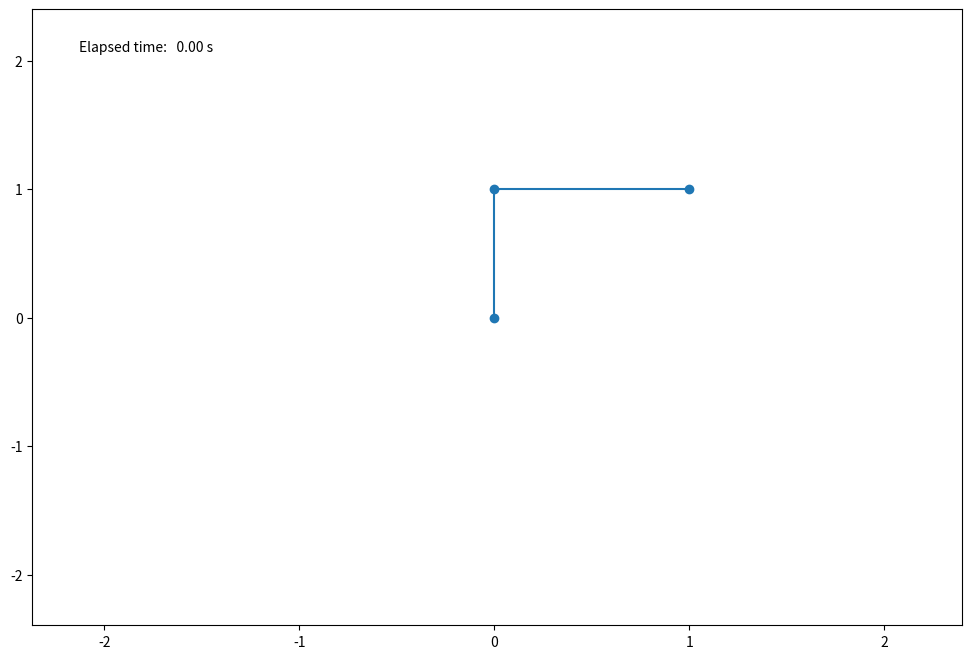

This figure's Python source:
import numpy as np
from scipy.integrate import odeint
import matplotlib.pylab as plt
import matplotlib.animation as animation

class Animator:
    # TO ADD: 'dt' as parameter
    def __init__(self, pend_simulation, draw_trace = False):
        self.draw_trace = draw_trace
        self.dt = pend_simulation.dt

        # Saving the trajectories
        self.x1 = pend_simulation.x1
        self.y1 = pend_simulation.y1
        self.x2 = pend_simulation.x2
        self.y2 = pend_simulation.y2

        self.bound = 0.2 #boundary percentage

        x2_extr = np.asarray([np.min(self.x2), np.max(self.x2)]) * (1 + self.bound)
        y2_extr = np.asarray([np.min(self.y2), np.max(self.y2)]) * (1 + self.bound)

        # set up the figure
        self.fig, self.ax = plt.subplots( figsize=(12,8))
        self.ax.set_xlim(*x2_extr)
        self.ax.set_ylim(*y2_extr)

        # prepare a text window for the timer
        self.time_text = self.ax.text(0.05, 0.95, 'Elapsed time: {:6.2f} s'.format(0.0),
            		     horizontalalignment = 'left',
            		     verticalalignment = 'top',
            		     transform = self.ax.transAxes)

        # initialize by plotting the last position of the trajectory
        self.line, = self.ax.plot([0.0, self.x1[0], self.x2[0]],
                                  [0.0, self.y1[0], self.y2[0]],
                                  marker = 'o')

        # trace the whole trajectory of the second pendulum mass
        if self.draw_trace:
            self.trace, = self.ax.plot(self.x2[0], self.y2[0])

    def update(self, n):
        self.time_text.set_text('Elapsed time: {:6.2f} s'.format( n * self.dt))

        # self.time_text.set_text('Frame: {} '.format(n))
        self.line.set_xdata([0.0, self.x1[n], self.x2[n]])
        self.line.set_ydata([0.0, self.y1[n], self.y2[n]])

        if self.draw_trace:
            self.trace.set_xdata(self.x2[0: n+1])
            self.trace.set_ydata(self.y2[0: n+1])
        return self.line, self.trace

    def animate(self):
        self.animation = animation.FuncAnimation(fig    = self.fig,
                                                 func   = self.update,
                                                 frames = range(1000),
                                                 interval = 5, blit = False)

class PendulumSimulation:
    def __init__(self, state0, time_end, exp_time_sampling = 11):
        self.time = np.linspace(0.0, time_end, 2**exp_time_sampling+1)
        self.dt = self.time[1] - self.time[0]
        self.l = 1
        self.state0 = state0
        self.motion = None

    def Pendulum_model(self, state, time, l):
        #TO DO: add l1, l2, m1, m2 as parametrs
        a1, a2, p1, p2 = state #a -> angle, p -> momentum
        g = 9.81

        expr1 = np.cos(a1 - a2)
        expr2 = np.sin(a1 - a2)
        expr3 = (1 + expr2**2)
        expr4 = p1 * p2 * expr2 / expr3
        expr5 = (p1**2 + 2 * p2**2 - p1 * p2 * expr1) * np.sin(2 * (a1 - a2)) / (2 * expr3**2)
        expr6 = expr4 - expr5

        δa1 = (p1 - p2 * expr1) / expr3
        δa2 = (2 * p2 - p1 * expr1) / expr3
        δp1 = (-2 * g * l * np.sin(a1) - expr6)
        δp2 = (-1 * g * l * np.sin(a2) + expr6)

        return δa1, δa2, δp1, δp2

    def simulate(self):
        self.motion = odeint(self.Pendulum_model, y0=self.state0, t=self.time, args=(self.l,))
        self.cartesian_traj()

    def cartesian_traj(self):
        a1_hat, a2_hat, p1_hat, p2_hat = self.motion.T
        self.x1 =  self.l * np.sin(a1_hat)
        self.y1 = -self.l * np.cos(a1_hat)
        self.x2 = self.x1 + self.l * np.sin(a2_hat)
        self.y2 = self.y1 - self.l * np.cos(a2_hat)

pend_sim = PendulumSimulation(time_end = 40, state0 = (np.pi, np.pi/2, 0.0, 5.0))
pend_sim.simulate()
anim = Animator(pend_sim, draw_trace = True)
anim.animate()
plt.show()

#%%-----------------------------------------------------------------------------
# DERIVATIVE FUNCTION FOR THE DOUBLE PENDULUM SYSTEM -> attribute for OdeInt
# def Pendulum_model(state, time, l):
#     #TO DO: add l1, l2, m1, m2 as parametrs
#     a1, a2, p1, p2 = state #a -> angle, p -> momentum
#     g = 9.81
#
#     expr1 = np.cos(a1 - a2)
#     expr2 = np.sin(a1 - a2)
#     expr3 = (1 + expr2**2)
#     expr4 = p1 * p2 * expr2 / expr3
#     expr5 = (p1**2 + 2 * p2**2 - p1 * p2 * expr1) * np.sin(2 * (a1 - a2)) / (2 * expr3**2)
#     expr6 = expr4 - expr5
#
#     δa1 = (p1 - p2 * expr1) / expr3
#     δa2 = (2 * p2 - p1 * expr1) / expr3
#     δp1 = (-2 * g * l * np.sin(a1) - expr6)
#     δp2 = (-1 * g * l * np.sin(a2) + expr6)
#
#     return δa1, δa2, δp1, δp2
#%%-----------------------------------------------------------------------------
#SETTING FOR ODEINT
# exp_time_sampling = 11
# time_end = 40
# time = np.linspace(0.0, t_end, 2**exp_time_sampling+1) # 2**13 = 8193 ~ 10k insanti della simulazione precedente
#        (a1,    a2,      p1,  p2)
# state0 = (np.pi, np.pi/2, 0.0, 5.0)
# l = 1.0
#%%-----------------------------------------------------------------------------
# SIMULATION: Call to OdeInt
# res = odeint(Pendulum_model, y0=state0, t=time, args=(l,))
#%%-----------------------------------------------------------------------------
#Conversion to cartesian coordinates
# a1_hat, a2_hat, p1_hat, p2_hat = res.T
# x1 =  l * np.sin(a1_hat)
# y1 = -l * np.cos(a1_hat)
# x2 = x1 + l * np.sin(a2_hat)
# y2 = y1 - l * np.cos(a2_hat)
# dt_pendulum = time[1] - time[0]

#%%-----------------------------------------------------------------------------
#PLOTTING
# fig = plt.figure(figsize=(15,10))
# plt.plot(x2, y2, label='Pendulum 2')
# plt.scatter(x2[0], y2[0], marker = 'o', c='r')
# plt.legend(fontsize=20)
